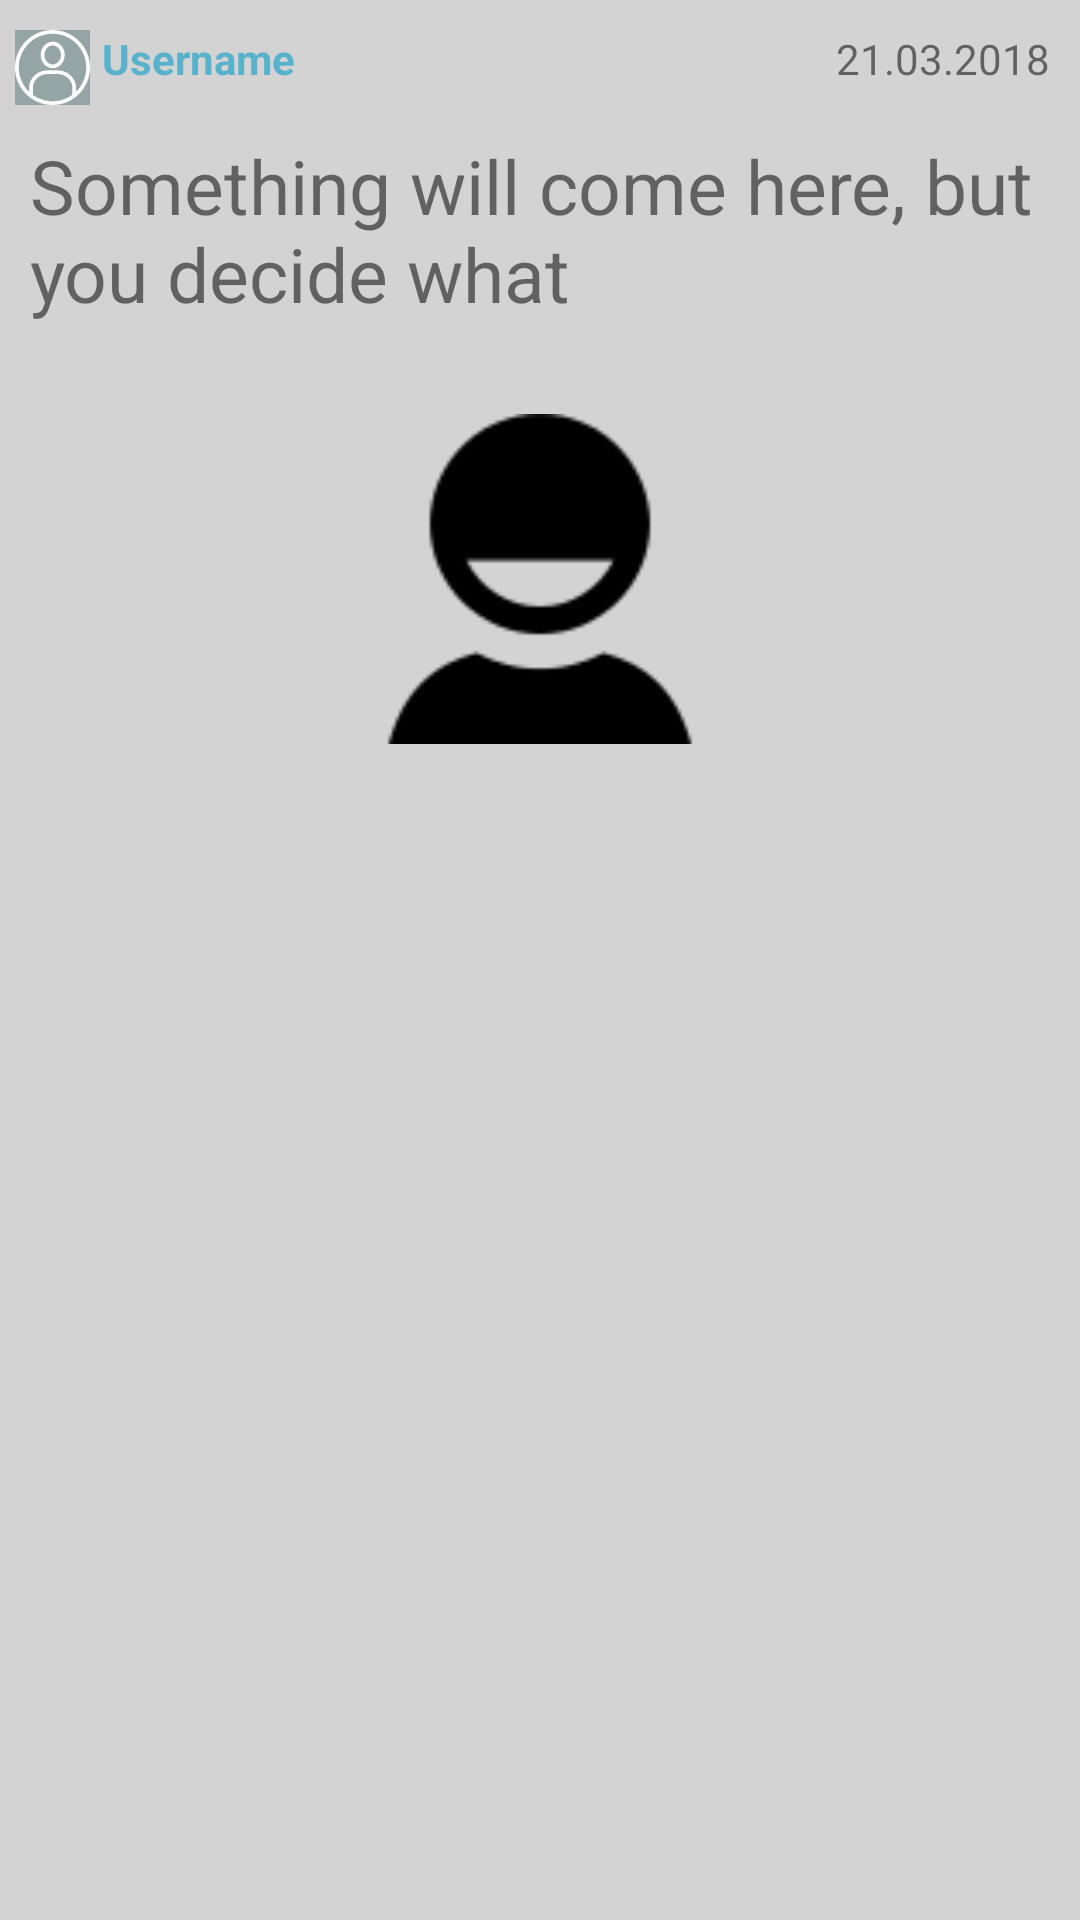

The Android layout XML behind this screen, and the referenced resources:
<!-- AndroidManifest.xml: application theme AppTheme -->
<!-- res/layout/tweets.xml -->
<?xml version="1.0" encoding="utf-8"?>
<android.support.constraint.ConstraintLayout xmlns:android="http://schemas.android.com/apk/res/android"
    xmlns:app="http://schemas.android.com/apk/res-auto"
    xmlns:tools="http://schemas.android.com/tools"
    android:layout_width="fill_parent"
    android:layout_height="wrap_content"
    android:background="@color/backgroundTweets"
   >


    <ImageView
        android:id="@+id/imgTweetProfilePhoto"
        android:layout_width="25dp"
        android:layout_height="25dp"
        android:layout_marginTop="10dp"
        android:background="@color/gray"
        android:contentDescription="profile"
        android:src="@drawable/ic_user_profile"
       app:layout_constraintTop_toTopOf="parent"
        app:layout_constraintStart_toStartOf="parent"
        android:layout_marginStart="5dp"
        app:layout_constraintLeft_toRightOf="@id/txtUsername"
        />

    <TextView
        android:id="@+id/txtUsername"
        android:layout_width="wrap_content"
        android:layout_height="wrap_content"
        android:layout_marginStart="4dp"
        android:layout_marginTop="10dp"
        android:text="@string/username"
        android:textColor="@color/blue"
        android:textStyle="bold"
        app:layout_constraintTop_toTopOf="parent"
        app:layout_constraintLeft_toRightOf="@id/imgTweetProfilePhoto"
        />

    <TextView
        android:id="@+id/txtDate"
        android:layout_width="fill_parent"
        android:layout_height="wrap_content"
        android:layout_marginEnd="10dp"
        android:layout_marginTop="10dp"
        android:text="@string/default_date"
        android:textAlignment="viewEnd"
        app:layout_constraintEnd_toEndOf="parent"
        app:layout_constraintTop_toTopOf="parent"
        />


    <TextView
        android:id="@+id/txtPost"
        android:layout_width="fill_parent"
        android:layout_height="wrap_content"
        android:layout_marginEnd="10dp"
        android:layout_marginStart="10dp"
        android:layout_marginTop="10dp"
        android:text="@string/tweet_default_text"
        android:textSize="25sp"
        app:layout_constraintTop_toBottomOf="@id/imgTweetProfilePhoto"
        app:layout_constraintStart_toStartOf="parent"
        app:layout_constraintEnd_toEndOf="parent"
       />

    <ImageView
        android:id="@+id/imgTweetImage"
        android:layout_width="fill_parent"
        android:layout_height="150dp"
        android:layout_marginEnd="10dp"
        android:layout_marginStart="10dp"
        android:layout_marginTop="10dp"
        android:padding="20dp"
        android:src="@drawable/ic_default_user_image"
        app:layout_constraintTop_toBottomOf="@id/txtPost"
        app:layout_constraintEnd_toEndOf="parent"
        app:layout_constraintStart_toStartOf="parent"

        />


    <ImageButton
        android:id="@+id/imgFavorite"
        android:layout_width="wrap_content"
        android:layout_height="wrap_content"
        android:layout_marginStart="5dp"
        android:layout_marginTop="5dp"
        android:background="@drawable/ic_favorite"
        app:layout_constraintTop_toBottomOf="@id/imgTweetImage"
        app:layout_constraintStart_toStartOf="parent"
        />


</android.support.constraint.ConstraintLayout>
<!-- resources referenced by this layout -->
<resources>
  <color name="backgroundTweets">#d4d3d3</color>
  <color name="blue">#59b2cc</color>
  <color name="gray">#95a5a6</color>
  <!-- drawable ic_default_user_image: png bitmap (drawable, 1651 bytes) -->
  <!-- drawable ic_user_profile (drawable) -->
  <vector android:height="100dp" android:viewportHeight="800.0"
      android:viewportWidth="800.0" android:width="100dp" xmlns:android="http://schemas.android.com/apk/res/android">
      <path android:fillColor="#FFFFFF" android:pathData="M400,0C179.1,0 0,179.1 0,400c0,220.9 179.1,400 400,400c220.9,0 400,-179.1 400,-400C799.9,179.1 620.9,0 400,0zM610.7,691.6c-59.3,42.9 -132.1,68.3 -210.7,68.3c-77.9,0 -150.1,-24.9 -209,-67.1V613c0,-78.8 71,-142.9 158.2,-142.9h103.4c87.2,0 158.2,64.1 158.2,142.9V691.6zM650.7,658v-45c0,-100.9 -88.9,-183 -198.2,-183H349.1c-109.3,0 -198.2,82.1 -198.2,183v46.6C82.6,594 40.1,501.9 40.1,400C40.1,201.5 201.5,40 400,40C598.4,40 759.9,201.5 759.9,400C759.9,501 718,592.5 650.7,658zM402.2,124.4c-70.8,0 -128.1,63.4 -128.1,141.7c0,78.2 57.4,141.7 128.1,141.7c70.8,0 128.1,-63.4 128.1,-141.7C530.3,187.9 473,124.4 402.2,124.4zM402.2,367.7c-48.6,0 -88.1,-45.6 -88.1,-101.6c0,-56 39.5,-101.6 88.1,-101.6c48.6,0 88.1,45.6 88.1,101.6C490.3,322.1 450.8,367.7 402.2,367.7z"/>
  
  </vector>
  <string name="default_date">21.03.2018</string>
  <string name="tweet_default_text">Something will come here, but you decide what</string>
  <string name="username">Username</string>
  <style name="AppTheme" parent="Theme.AppCompat.Light.NoActionBar">
          
          <item name="colorPrimary">@color/colorPrimary</item>
          <item name="colorPrimaryDark">@color/colorPrimaryDark</item>
          <item name="colorAccent">@color/colorAccent</item>
      </style>
  <color name="colorPrimary">#3F51B5</color>
  <color name="colorPrimaryDark">#59b2cc</color>
  <color name="colorAccent">#FF4081</color>
</resources>
